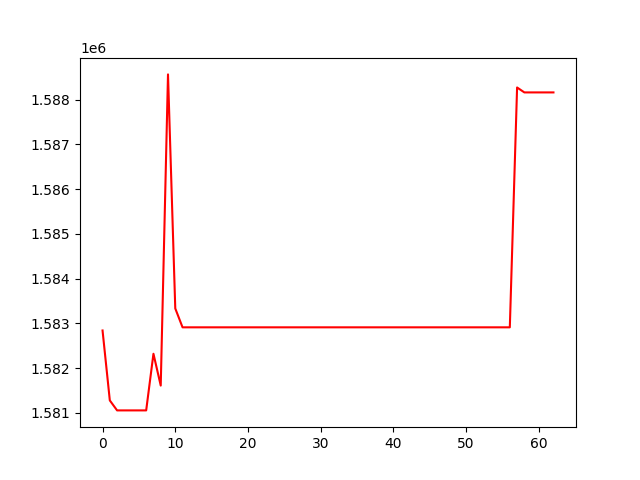

Data behind this chart, as committed beside it:
, 0
0, 1582842
1, 1581280
2, 1581057
3, 1581057
4, 1581057
5, 1581057
6, 1581057
7, 1582322
8, 1581612
9, 1588561
10, 1583334
11, 1582912
12, 1582912
13, 1582912
14, 1582912
15, 1582912
16, 1582912
17, 1582912
18, 1582912
19, 1582912
20, 1582912
21, 1582912
22, 1582912
23, 1582912
24, 1582912
25, 1582912
26, 1582912
27, 1582912
28, 1582912
29, 1582912
30, 1582912
31, 1582912
32, 1582912
33, 1582912
34, 1582912
35, 1582912
36, 1582912
37, 1582912
38, 1582912
39, 1582912
40, 1582912
41, 1582912
42, 1582912
43, 1582912
44, 1582912
45, 1582912
46, 1582912
47, 1582912
48, 1582912
49, 1582912
50, 1582912
51, 1582912
52, 1582912
53, 1582912
54, 1582912
55, 1582912
56, 1582912
57, 1588269
58, 1588159
59, 1588159
... 3 more rows
